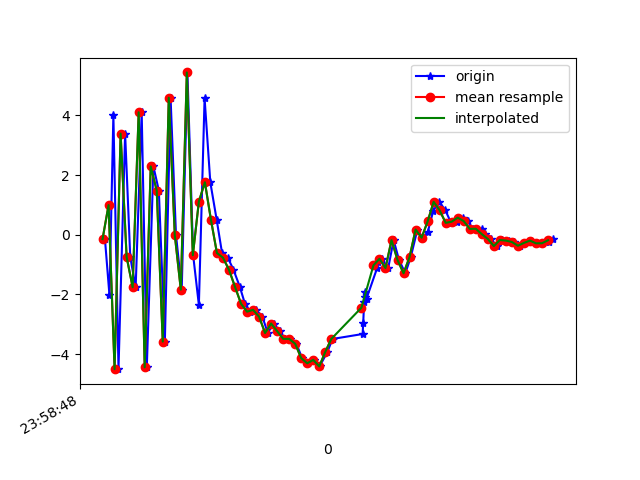

The table this chart was drawn from, first rows:
1617667128368, 362765002483226, -0.14581501, -0.006232381, 9.128209
1617667128383, 362765021713996, -2.03, -0.4542, -9.341
1617667128396, 362765040944766, 4.018, 0.9426, 6.731
1617667128413, 362765060175536, -4.503, -0.7351, -1.98
1617667128435, 362765079406306, 3.39, 0.8813, -4.411
1617667128452, 362765098637076, -0.7436, -0.006357, 8.538
1617667128470, 362765117867846, -1.757, -0.2633, -9.296
1617667128490, 362765137098616, 4.104, 1.061, 6.357
1617667128507, 362765156329386, -4.441, -0.6817, 0.725
1617667128529, 362765175560156, 2.29, 0.488, -6.143
1617667128547, 362765194790926, 1.48, 0.6664, 9.913
1617667128567, 362765214021696, -3.579, -0.2714, -4.782
1617667128586, 362765233252466, 4.592, 1.325, -0.1469
1617667128604, 362765252483236, -0.003366, 0.3851, 10.65
1617667128623, 362765271714006, -1.838, -0.4156, -4.727
1617667128642, 362765290944776, 5.439, 1.488, 6.15
1617667128661, 362765310175546, -0.684, 0.1771, 13.54
1617667128680, 362765329406316, -2.352, -0.1737, -2.087
1617667128699, 362765348637086, 4.578, 0.557, 7.738
1617667128718, 362765367867856, 1.759, -1.219, 10
1617667128739, 362765387098626, 0.5116, -1.672, 7.168
1617667128757, 362765406329396, -0.612, -1.258, 5.718
1617667128776, 362765425560166, -0.7656, -1.291, 4.633
1617667128795, 362765444790936, -1.171, -1.414, 3.515
1617667128816, 362765464021706, -1.742, -1.45, 2.67
1617667128833, 362765483252476, -2.309, -1.81, 2.006
1617667128851, 362765502483246, -2.576, -1.193, 0.5743
1617667128870, 362765521714016, -2.516, -1.219, -0.9758
1617667128891, 362765540944786, -2.744, -1.288, -2.517
1617667128909, 362765560175556, -3.291, -1.194, -3.337
1617667128928, 362765579406326, -2.974, -1.137, -4.336
1617667128949, 362765598637096, -3.228, -0.8812, -4.87
1617667128966, 362765617867866, -3.487, -0.1379, -5.631
1617667128984, 362765637098636, -3.489, -0.1315, -5.814
1617667129004, 362765656329406, -3.652, 0.03255, -5.979
1617667129023, 362765675560176, -4.133, 0.136, -6.272
1617667129044, 362765694790946, -4.306, 0.4641, -6.159
1617667129061, 362765714021716, -4.191, 0.4507, -5.812
1617667129081, 362765733252486, -4.412, 0.2596, -5.797
1617667129107, 362765752483256, -3.923, 0.5128, -5.656
1617667129124, 362765771714026, -3.49, 0.5287, -4.855
1617667129224, 362765790944796, -3.325, 0.4134, -4.546
1617667129226, 362765810175566, -2.961, 0.2897, -4.36
1617667129229, 362765829406336, -2.259, 0.3018, -3.298
1617667129231, 362765848637106, -1.909, -0.01547, -2.18
1617667129233, 362765867867876, -2.073, -0.2297, -1.695
1617667129237, 362765887098646, -2.137, -0.6444, -1.727
1617667129272, 362765906329416, -1.121, -0.5211, -0.7623
1617667129276, 362765925560186, -0.9271, -0.8385, 0.6011
1617667129287, 362765944790956, -0.8034, -0.06662, 0.6679
1617667129309, 362765964021726, -1.117, 0.07119, 1.235
1617667129327, 362765983252496, -0.1798, -0.453, 2.034
1617667129345, 362766002483266, -0.8453, -1.065, 3.401
1617667129366, 362766021714036, -1.29, -0.7529, 4.164
1617667129384, 362766040944806, -0.7447, -0.7411, 3.689
1617667129406, 362766060175576, 0.1738, -1.309, 4.195
1617667129422, 362766079406346, -0.09734, -1.657, 4.681
1617667129440, 362766098637116, 0.07918, -1.155, 4.368
1617667129459, 362766117867886, 0.813, -1.077, 4.05
1617667129479, 362766137098656, 1.104, -1.099, 3.928
1617667129499, 362766156329426, 0.8162, -0.6199, 3.543
... 19 more rows
